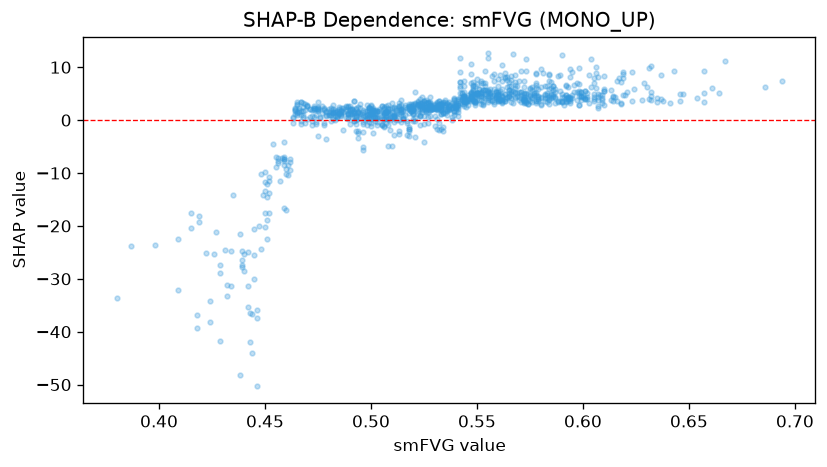

Values plotted in this chart, from the file beside it:
feature_value, shap_value
0.549, 4.661
0.537, 2.721
0.583, 5.165
0.562, 3.422
0.605, 4.979
0.646, 3.525
0.609, 3.726
0.573, 3.777
0.61, 5.81
0.646, 4.885
0.623, 3.639
0.533, 2.342
0.515, 1.835
0.466, 1.462
0.547, 4.325
0.584, 7.317
0.531, 2.714
0.512, 2.291
0.531, 2.787
0.522, 3.502
0.548, 6.616
0.562, 3.811
0.582, 4.841
0.564, 4.32
0.578, 4.669
0.595, 4.674
0.507, 1.615
0.554, 7.061
0.486, 0.9653
0.459, -7.361
0.387, -23.79
0.476, 0.4227
0.452, -17.47
0.468, 3.169
0.48, 0.9468
0.606, 6.164
0.607, 4.869
0.631, 3.965
0.533, 1.146
0.592, 3.608
0.529, 2.05
0.547, 5.387
0.592, 3.509
0.523, 0.716
0.609, 4.785
0.58, 2.868
0.578, 3.582
0.545, 4.316
0.398, -23.58
0.554, 5.636
0.556, 5.284
0.593, 6.254
0.53, 2.954
0.548, 3.875
0.558, 5.932
0.586, 4.969
0.587, 3.181
0.525, 3.06
0.549, 2.88
0.563, 3.585
... 1,072 more rows
